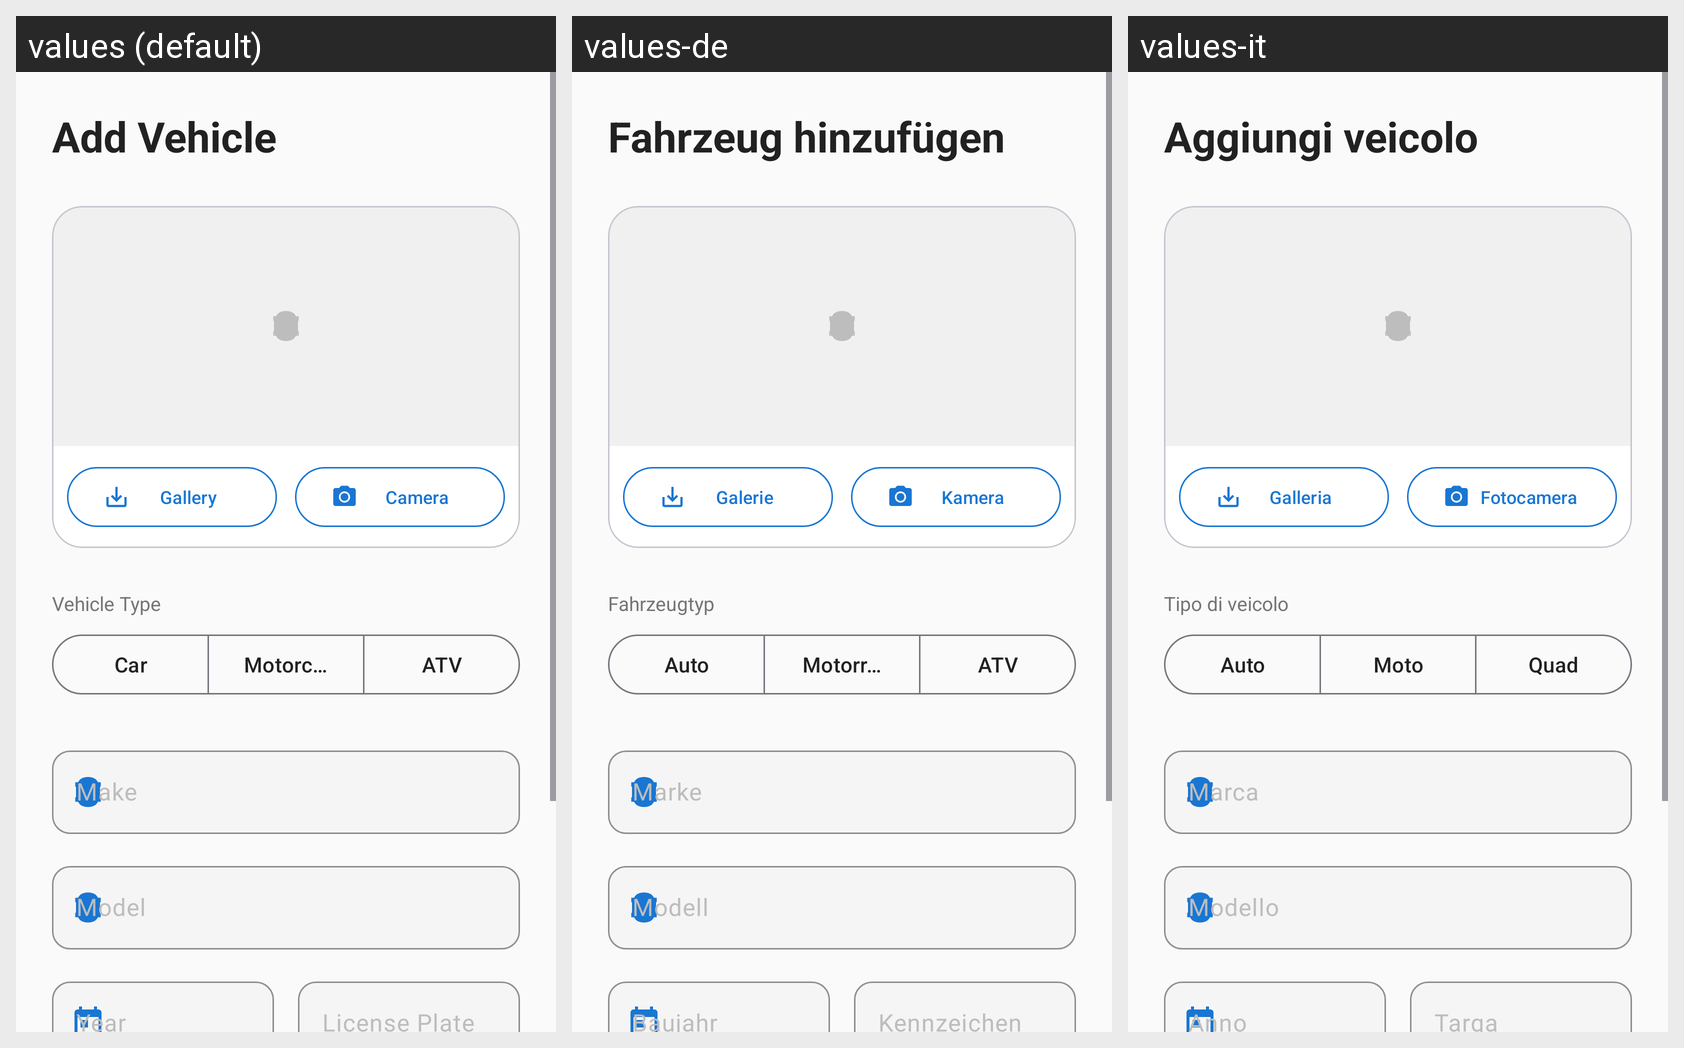

Locale-by-locale string values for the Android screen shown in this grid:
Android screen res/layout/fragment_add_vehicle.xml rendered under 3 locales, left to right: values (default), values-de, values-it. Device: Nexus 5 (rendered at 1080×1920; each locale shown at half size, 540×960, under a caption strip naming it); theme Theme.Geardex.
Other locales in the repository, not shown: values-el, values-es, values-fr.
Strings drawn on this screen, with the default value and each locale's value (text and hints the layout hard-codes, and strings that could not be matched under every locale, appear in the picture but are not listed):

garage_add_vehicle
  values: Add Vehicle
  values-de: Fahrzeug hinzufügen
  values-it: Aggiungi veicolo

vehicle_pick_photo
  values: Gallery
  values-de: Galerie
  values-it: Galleria

vehicle_take_photo
  values: Camera
  values-de: Kamera
  values-it: Fotocamera

vehicle_type
  values: Vehicle Type
  values-de: Fahrzeugtyp
  values-it: Tipo di veicolo

vehicle_type_car
  values: Car
  values-de: Auto
  values-it: Auto

vehicle_type_motorcycle
  values: Motorcycle
  values-de: Motorrad
  values-it: Moto

vehicle_type_atv
  values: ATV
  values-de: ATV
  values-it: Quad

vehicle_make
  values: Make
  values-de: Marke
  values-it: Marca

vehicle_model
  values: Model
  values-de: Modell
  values-it: Modello

vehicle_plate
  values: License Plate
  values-de: Kennzeichen
  values-it: Targa
